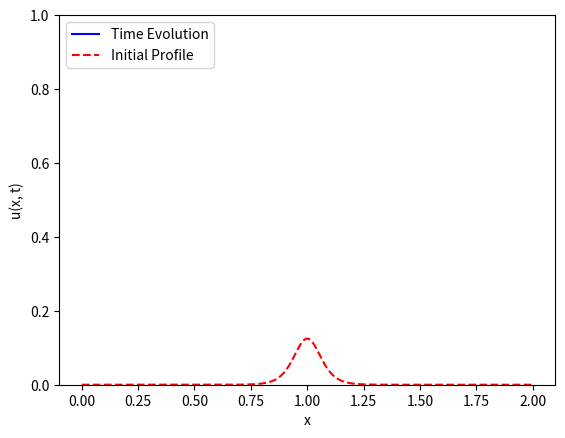

The matplotlib source for this figure:
#!/usr/bin/env python3
"""
CN Scheme to solve Fisher's equation

We approximate the solution to Fisher's equation on 0 < x < L
(dimensionless) with zero Dirichlet boundary data using two
different values of L.

Notes
 - fix the initial profile
 - create snapshots
 - fine tune dt, dx
 - reread .m code
 
This script is based on CN_Fisher_w_Dirichlet.m 
"""

# =============================================================================
# Packages
# =============================================================================
import numpy as np
import matplotlib.pyplot as plt
import matplotlib.animation as manimation

# =============================================================================
#  Nonlinearity
# =============================================================================
def F(u):
	y = u * (1-u)
	return y

# =============================================================================
#  CN Scheme
# =============================================================================
def doCN(u0, x, t):
	dx = x[1]-x[0]
	dt = t[1]-t[0]
	Nx = len(x) - 1
	Nt = len(t) - 1

	U = np.zeros( (Nx+1, Nt+1) )
	U[:,0] = u0

	# --- Matrices for performing CN
	gam = dt/(2*dx**2)
	D2 = -2*np.eye(Nx+1)
	D2 = D2 + np.eye(Nx+1, k=1) + np.eye(Nx+1, k=-1)

	Acn = np.eye(Nx+1) - gam*D2
	Bcn = np.eye(Nx+1) + gam*D2
	
	Acn[0,:] = np.zeros(Nx+1)
	Acn[0, 0] = 1
	Acn[-1,:] = np.zeros(Nx+1)
	Acn[-1, -1] = 1

	# --- Initialization of CN method
	uk = u0
	for kt in range(Nt):
		y = Bcn@uk + dt*F(uk)
		y[0], y[-1] = 0, 0
		ukp1 = np.linalg.solve(Acn, y)
		uk = ukp1
		U[:,kt+1] = ukp1
	return U
# =============================================================================
#  Create Animation
# =============================================================================
def doMovie(x, t, U):
	Nt = len(t) - 1
	u0 = U[:,0]
        
	# Initialize movie
	fig, ax = plt.subplots()
	p_update = ax.plot([], [], 'b', label='Time Evolution')[0]
	p_init = ax.plot(x, u0, '--r', label='Initial Profile')
	ax.set(ylim=(0,1))
	ax.set(xlabel='x', ylabel='u(x, t)')
	ax.legend(loc='upper left')

	def update(frame):
		tk = t[frame]
		u = U[:, frame]
		p_update.set_xdata(x)
		p_update.set_ydata(u)
		ax.set(title=f'Time t = {tk:.2f} s')
		ax.legend(loc='upper left')
		return(p_update)
        
	ani = manimation.FuncAnimation(fig=fig, func=update, 
	frames=range(0, Nt+1), interval=10)

	plt.show()

# =============================================================================
#  Main Simulation Function
# =============================================================================
def CN_Fisher_w_Dirichlet():
	# --- Global Parameter
	L = 2
	D = 1

	# -- Spatial and Temporal Scales
	Nt, Nx = 2**10, 2**8
	dt, dx = 0.002,  L/Nx
	x = np.linspace(0, L, Nx+1)
	t = np.linspace(0, dt*Nt, Nt+1)

	# -- Initial profile and array for state variable
	u0 = np.tanh(x/(L/25)) * np.tanh(-(x - L)/(L/25))
	u0 = (1 + np.tanh( (x - L/2)/(L/25) ))*(1 + np.tanh(-(x - L/2)/(L/25)))/8

	U = doCN(u0, x, t)

	doMovie(x, t, U)

# =============================================================================
# Execute the simulation if the script is run directly
# =============================================================================
if __name__ == "__main__":
	CN_Fisher_w_Dirichlet()
